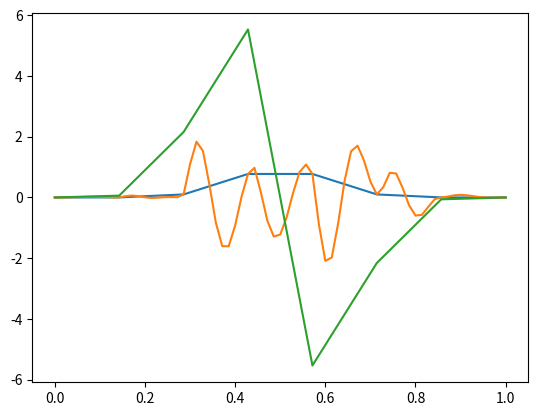

Write Python code to recreate this figure. (Note: this script raises an exception after producing the figure.)

# =================================================================================================
# -- IMPORT ---------------------------------------------------------------------------------------
# =================================================================================================

import numpy as np 
import math 
import matplotlib.pyplot as plt 
import time 

start_time = time.time()

# =================================================================================================
# -- MOTION PLANNING ------------------------------------------------------------------------------
# =================================================================================================

def time_vector(position_vector): # done
	position_vector = np.array(position_vector)
	t = np.linspace(0, 1, position_vector.shape[0])   # assigning t vector with equal time intervals

	return t
	

def v_gaussian(t, v_max, center, deviation): # done

	t = np.array(t)
	
	a = v_max   # maximum velocity is the same as maximum height
	b = center  # because time is normalized the center must be at 0.5
	c = deviation   # standard deviation

	v_vector = a*np.exp(-(t-b)**2/(2*c**2))

	return v_vector

def a_gaussian(t, v_max, center, deviation): # done

	t = np.array(t)
	
	a = v_max   # maximum velocity is the same as maximum height
	b = center  # because time is normalized the center must be at 0.5
	c = deviation   # standard deviation

	M = np.exp(-0.5*((t-b)/c)**2)
	a_vector = (b-t)/c**2*a*M

	return a_vector

def j_gaussian(t, v_max, center, deviation): # done

	t = np.array(t)
	
	a = v_max   # maximum velocity is the same as maximum height
	b = center  # because time is normalized the center must be at 0.5
	c = deviation   # standard deviation

	M = np.exp(-0.5*((t-b)/c)**2)
	j_vector = a/c**2*(((b - t)**2/c**2) - 1)*M

	return j_vector

# =================================================================================================
# -- INTERPOLATION --------------------------------------------------------------------------------
# =================================================================================================

def inter_coeff_matrix(t, p, v, a, j):
	# converting to numpy 
	t = np.array(t)
	p = np.array(p)
	v = np.array(v)
	a = np.array(a)
	j = np.array(j)


	# initializing s 
	s = np.zeros((t.shape[0], 8))

	for idx, t_idx in enumerate(t[:-1]):

		# p_i_1 means p_(i+1)
		p_i = p[idx]
		p_i_1 = p[idx+1]
		v_i = v[idx]
		v_i_1 = v[idx+1]
		print(idx)
		print(a)
		a_i = a[idx]
		a_i_1 = a[idx+1]
		j_i = j[idx]
		j_i_1 = j[idx+1]

		a_coeff = 4*a_i - 2*a_i_1 + j_i + j_i_1/6 + 20*p_i - 20*p_i_1 + 10*v_i + 10*v_i_1
		b = 13/2*a_i_1 - 15*a_i - 4*j_i - j_i_1/2 - 70*p_i + 70*p_i_1 - 36*v_i - 34*v_i_1
		c = 20*a_i - 7*a_i_1 + 6*j_i + j_i_1/2 + 84*p_i - 84*p_i_1 + 45*v_i + 39*v_i_1
		d = 5/2*a_i_1 - 10*a_i - 4*j_i - j_i_1/6 - 35*p_i + 35*p_i_1 - 20*v_i - 15*v_i_1
		e = j_i
		f = a_i
		g = v_i
		h = p_i

		s[idx, :] = np.array([a_coeff, b, c, d, e, f, g, h])

	return s 

# =================================================================================================
# -- PROFILES -------------------------------------------------------------------------------------
# =================================================================================================

def t_profile(t, n_segment):
	t =  np.array(t) 
	n = t.shape[0] - 1
	t_new = np.linspace(0, 1, n_segment*n + 1)

	return  t_new

def p_profile(t, t_new, v, s):
	# converting to numpy array
	t = np.array(t)
	t_new = np.array(t)
	v = np.array(v)
	s = np.array(v)

	# initializing the velocity profile
	p_profile = np.zeros(t_new.shape)

	return p_profile

def v_profile(t, t_new, v, s, n_segment):
	# converting to numpy array
	t = np.array(t)
	t_new = np.array(t_new)
	v = np.array(v)
	s = np.array(s)

	# initializing the velocity profile
	v_profile = np.zeros(t_new.shape)

	for idx, t_idx in enumerate(t[:-1]):

		tau = (t_new[idx*n_segment: idx*n_segment + n_segment] - t[idx])/(t[idx+1] - t[idx])

		# assigning coefficients of s_i
		a = s[idx, 0]
		b = s[idx, 1]
		c = s[idx, 2]
		d = s[idx, 3]
		e = s[idx, 4]
		f = s[idx, 5]
		g = s[idx, 6]
		h = s[idx, 7]

		v_profile[idx*n_segment: idx*n_segment + n_segment] = 7*a*tau**6 + 6*b*tau**5 + 5*c*tau**4 + 4*d*tau**3 + 3*e*tau**2 + 2*f*tau**1 + 1*g

	return v_profile 

def a_profile(t, t_new, v, s):


	return a_profile 

def j_profile(t, t_new, v, s):


	return j_profile 

# =================================================================================================
# -- MAIN -----------------------------------------------------------------------------------------
# =================================================================================================

def main():

	v_max = 1
	n_segment = 10
	position_vector = [0, 0.01, 0.03, 0.07, 0.09, 0.10, 0.15, 0.18]
	t_vector = time_vector(position_vector) 												# normalized time vector with equal time intervals (discrete values)

	center_of_curve = 0.5
	standard_deviation = 0.1

	# =========================== discreting vectors of the data ===========================
	velocity_vector = v_gaussian(t_vector, v_max, center_of_curve, standard_deviation) 		# returns the overall velocity vector (discrete values)
	acceleration_vector = a_gaussian(t_vector, v_max, center_of_curve, standard_deviation) 	# returns the overall acceleration vector (discrete values)
	jerk_vector = j_gaussian(t_vector, v_max, center_of_curve, standard_deviation)			# returns the overall jerk vector (discrete values)


	# =========================== interpolating the vectors and gaining the profiles ===========================
	t_new = t_profile(t_vector, n_segment)																	# returns time profile

	s = inter_coeff_matrix(t_vector, position_vector, velocity_vector, acceleration_vector, jerk_vector)

	# position_profile = p_profile(t_vector, t_new, velocity_vector, s, n_segment)
	velocity_profile = v_profile(t_vector, t_new, acceleration_vector, s, n_segment)
	# acceleration_profile = a_profile(t_vector, t_new, jerk_vector, s, n_segment)
	# jerk_profile = j_profile(t_vector, t_new, jerk_vector, s, n_segment)


	# =========================== ploting the gethered data ===========================
	# plt.plot(t_vector, position_vector)				# ploting the discrete position 
	# plt.plot(t_new, position_profile)				# ploting the position profile 
	# plt.show()										# comparing the position vector with its interpolation


	plt.plot(t_vector, velocity_vector)				# ploting the discrete velocity 
	plt.plot(t_new, velocity_profile)				# ploting the velocity profile 
	plt.show()										# comparing the velocity vector with its interpolation

	plt.plot(t_vector, acceleration_vector)			# ploting the discrete acceleration 
	plt.plot(t_new, acceleration_profile)			# ploting the acceleration profile 
	plt.show()										# comparing the acceleration vector with its interpolation

	plt.plot(t_vector, jerk_vector)					# ploting the discrete jerk 
	plt.plot(t_new, jerk_profile)					# ploting the jerk profile 
	plt.show()										# comparing the jerk vector with its interpolation

# =================================================================================================
# -------------------------------------------------------------------------------------------------
# =================================================================================================

main()